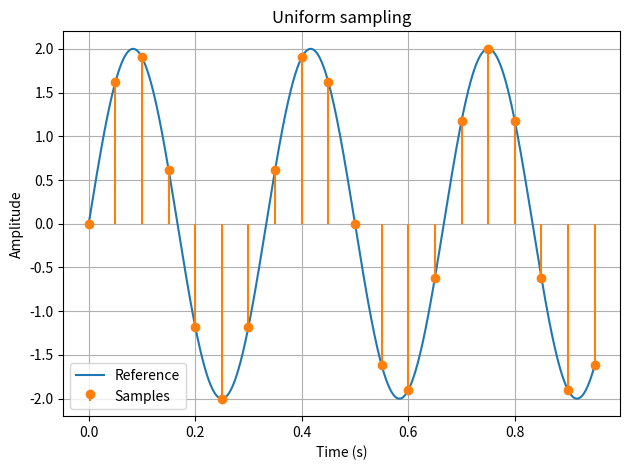

This chart was generated by the following Python code:
"""Problem 01: Uniform sampling of a sinusoid.
Easy; 30-minute practice. Read statement.pdf first.
Run this file directly to print results and display the figure.
"""
import numpy as np
import matplotlib.pyplot as plt

def sample_sine(A, f, phi, fs, N):
    Ts = 1/fs
    
    # t = np.arange(0, N * Ts, Ts)
    
    t = np.arange(N) / fs
    
    return t, A * np.sin(2 * np.pi * f * t + phi)

if __name__ == "__main__":
    A, f, phi, fs, N = 2.0, 3.0, 0.0, 20.0, 20
    # A=2 
    # f=1
    # phi=0
    # fs=4
    # N=4
    t, x = sample_sine(A, f, phi, fs, N)
    print("First five times:", t[:5])
    print("First five samples:", x[:5])
    t_ref = np.linspace(0, t[-1], 2000)
    plt.plot(t_ref, A * np.sin(2 * np.pi * f * t_ref + phi), label="Reference")
    plt.stem(t, x, linefmt="C1-", markerfmt="C1o", basefmt=" ", label="Samples")
    plt.xlabel("Time (s)"); plt.ylabel("Amplitude"); plt.legend(); plt.grid(True)
    plt.title("Uniform sampling"); plt.tight_layout(); plt.show()
